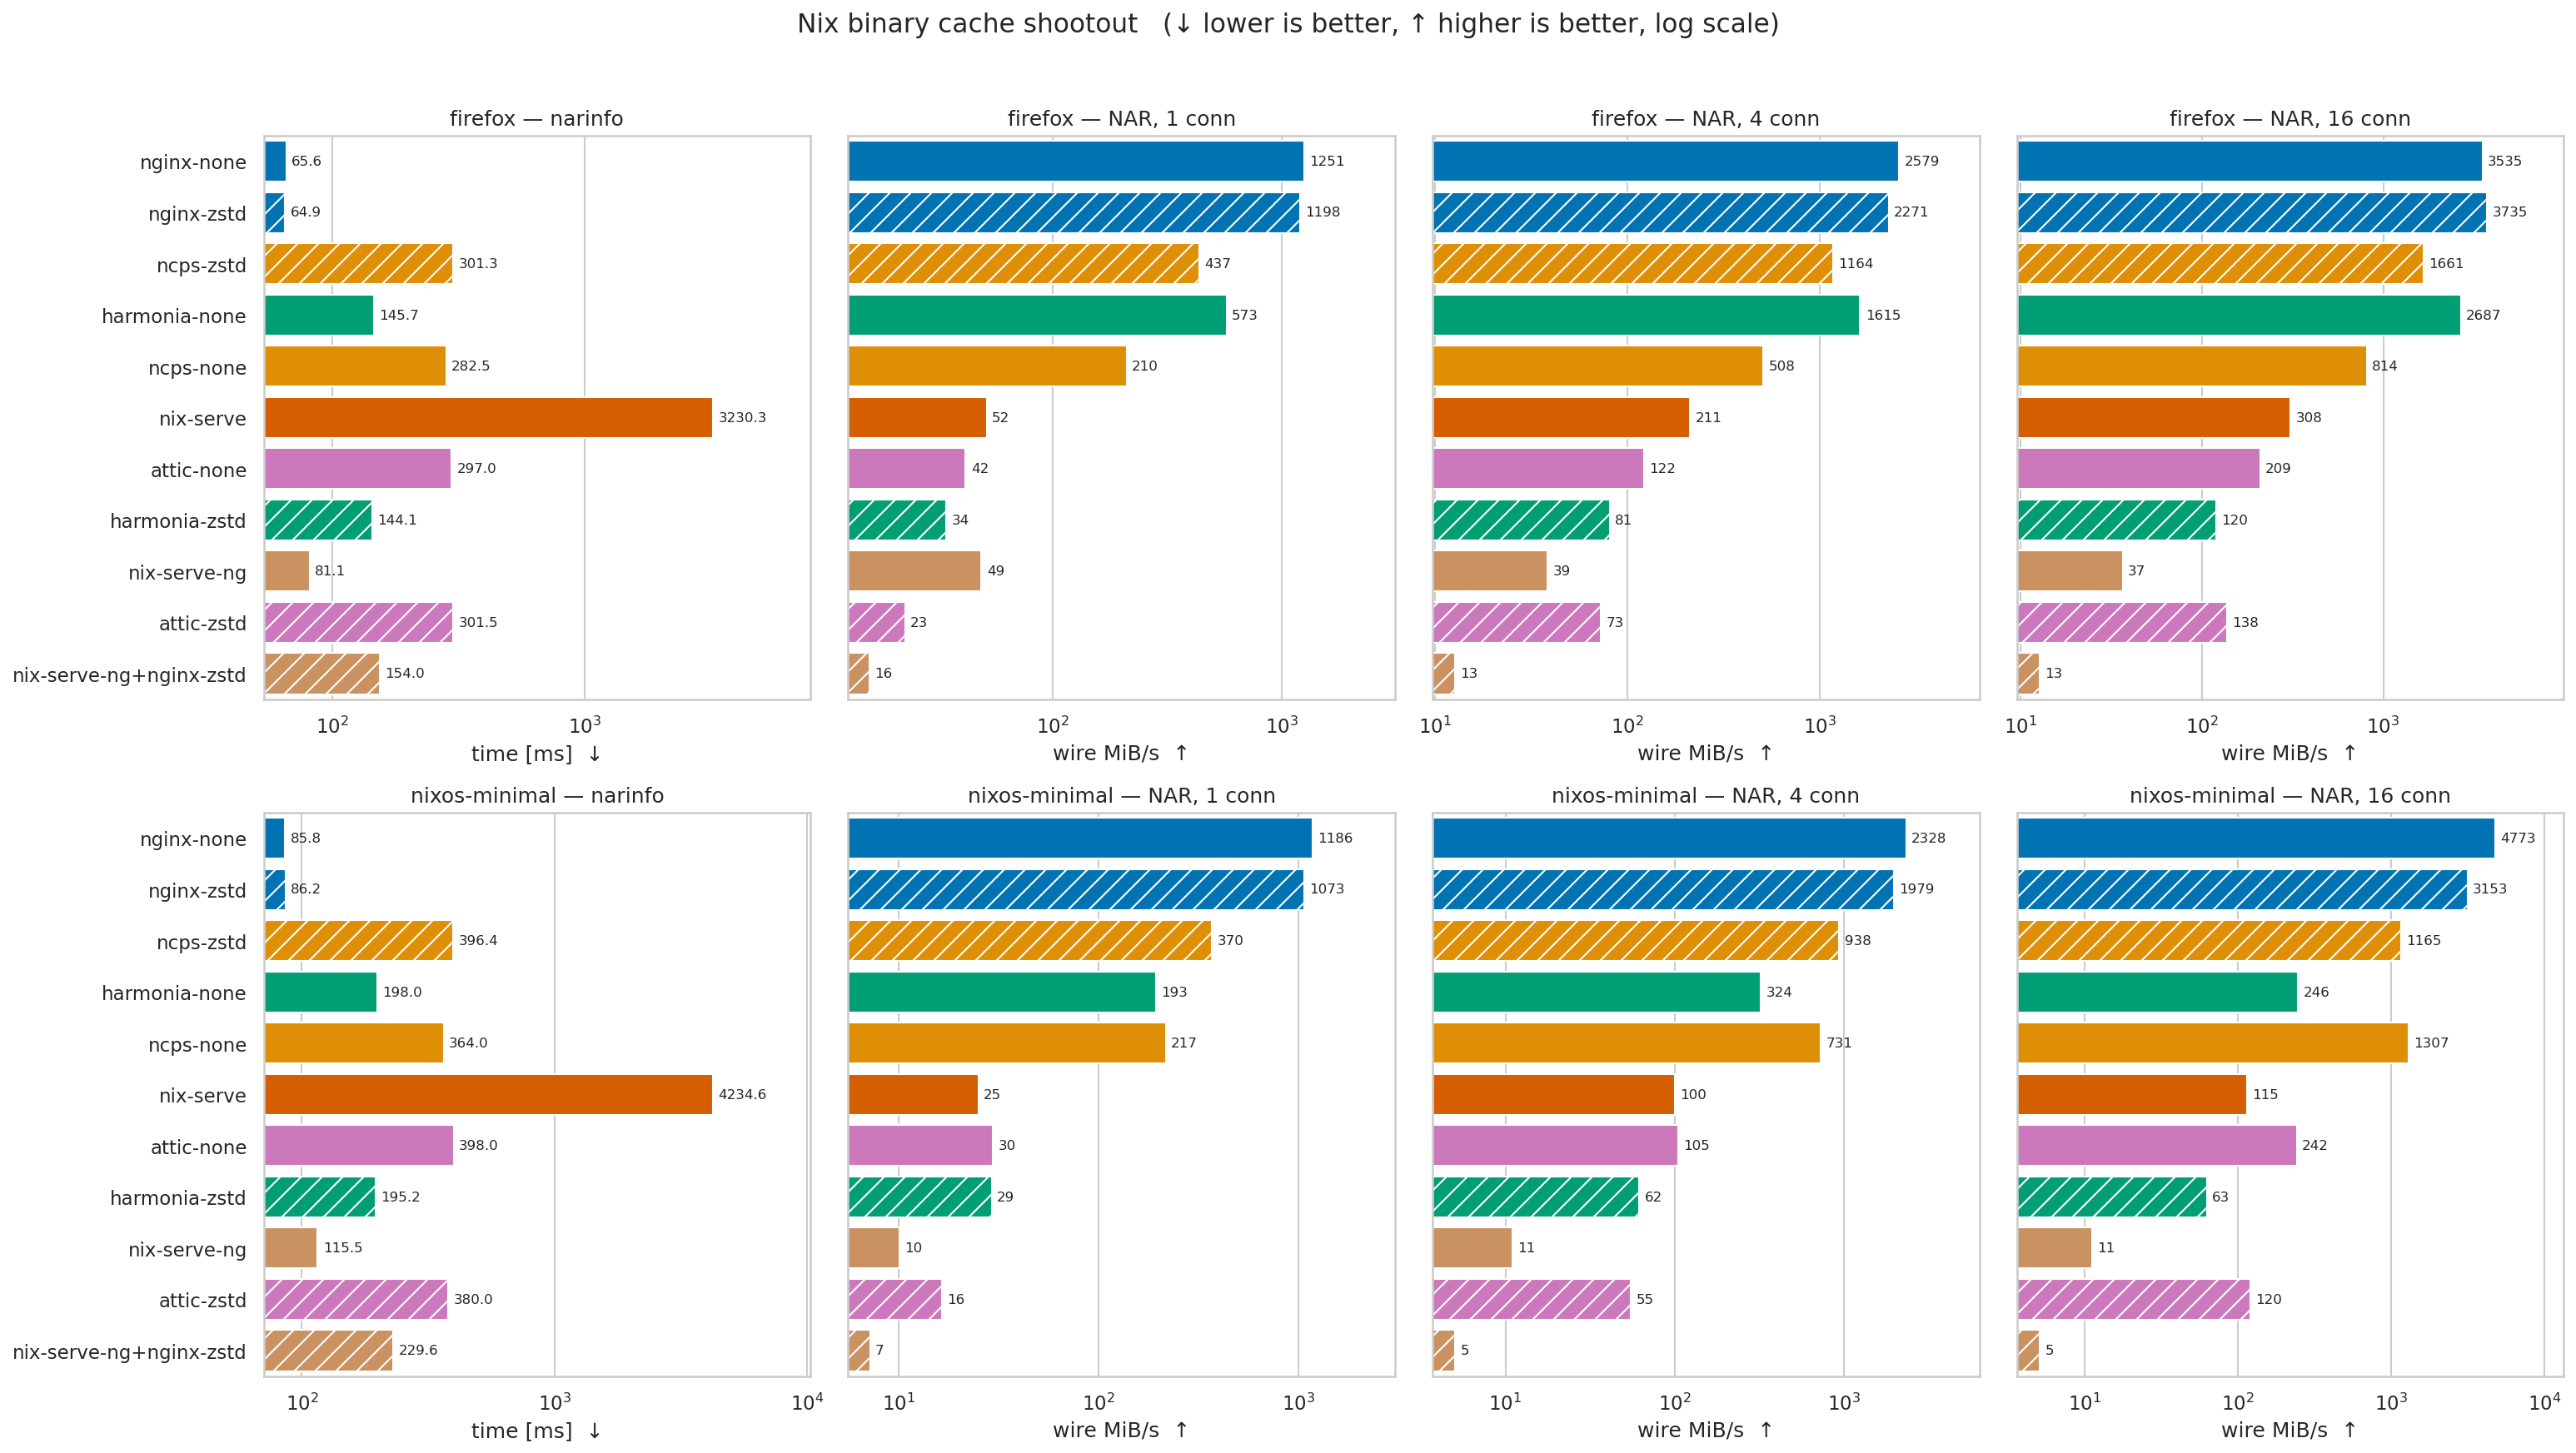

The table this chart was drawn from, first rows:
closure, metric, server, time_s, mibps
firefox, nar_download_c1, attic-none, 36.91, 41.75
firefox, nar_download_c1, attic-zstd, 25.13, 22.73
firefox, nar_download_c1, harmonia-none, 2.691, 572.6
firefox, nar_download_c1, harmonia-zstd, 15.24, 34.4
firefox, nar_download_c1, ncps-none, 7.347, 209.8
firefox, nar_download_c1, ncps-zstd, 1.178, 436.9
firefox, nar_download_c1, nginx-none, 1.232, 1251
firefox, nar_download_c1, nginx-zstd, 0.4297, 1198
firefox, nar_download_c1, nix-serve, 29.84, 51.64
firefox, nar_download_c1, nix-serve-ng, 31.51, 48.91
firefox, nar_download_c1, nix-serve-ng+nginx-zstd, 33.51, 15.94
firefox, nar_download_c16, attic-none, 7.358, 209.4
firefox, nar_download_c16, attic-zstd, 4.15, 137.6
firefox, nar_download_c16, harmonia-none, 0.5735, 2687
firefox, nar_download_c16, harmonia-zstd, 4.375, 119.8
firefox, nar_download_c16, ncps-none, 1.894, 813.7
firefox, nar_download_c16, ncps-zstd, 0.3098, 1661
firefox, nar_download_c16, nginx-none, 0.4359, 3535
firefox, nar_download_c16, nginx-zstd, 0.1378, 3735
firefox, nar_download_c16, nix-serve, 4.999, 308.3
firefox, nar_download_c16, nix-serve-ng, 42.17, 36.55
firefox, nar_download_c16, nix-serve-ng+nginx-zstd, 42.17, 12.66
firefox, nar_download_c4, attic-none, 12.66, 121.7
firefox, nar_download_c4, attic-zstd, 7.842, 72.82
firefox, nar_download_c4, harmonia-none, 0.9545, 1615
firefox, nar_download_c4, harmonia-zstd, 6.497, 80.69
firefox, nar_download_c4, ncps-none, 3.033, 508.2
firefox, nar_download_c4, ncps-zstd, 0.442, 1164
firefox, nar_download_c4, nginx-none, 0.5976, 2579
firefox, nar_download_c4, nginx-zstd, 0.2266, 2271
firefox, nar_download_c4, nix-serve, 7.306, 210.9
firefox, nar_download_c4, nix-serve-ng, 40.02, 38.5
firefox, nar_download_c4, nix-serve-ng+nginx-zstd, 42.25, 12.64
firefox, narinfo_all, attic-none, 0.297, 
firefox, narinfo_all, attic-zstd, 0.3015, 
firefox, narinfo_all, harmonia-none, 0.1457, 
firefox, narinfo_all, harmonia-zstd, 0.1441, 
firefox, narinfo_all, ncps-none, 0.2825, 
firefox, narinfo_all, ncps-zstd, 0.3013, 
firefox, narinfo_all, nginx-none, 0.06565, 
firefox, narinfo_all, nginx-zstd, 0.0649, 
firefox, narinfo_all, nix-serve, 3.23, 
firefox, narinfo_all, nix-serve-ng, 0.08108, 
firefox, narinfo_all, nix-serve-ng+nginx-zstd, 0.154, 
nixos-minimal, nar_download_c1, attic-none, 34.89, 29.61
nixos-minimal, nar_download_c1, attic-zstd, 27.55, 16.43
nixos-minimal, nar_download_c1, harmonia-none, 5.339, 193.5
nixos-minimal, nar_download_c1, harmonia-zstd, 14.71, 29.13
nixos-minimal, nar_download_c1, ncps-none, 4.763, 216.9
nixos-minimal, nar_download_c1, ncps-zstd, 1.131, 369.9
nixos-minimal, nar_download_c1, nginx-none, 0.8712, 1186
nixos-minimal, nar_download_c1, nginx-zstd, 0.3901, 1073
nixos-minimal, nar_download_c1, nix-serve, 41.38, 24.97
nixos-minimal, nar_download_c1, nix-serve-ng, 102.4, 10.09
nixos-minimal, nar_download_c1, nix-serve-ng+nginx-zstd, 63.51, 7.177
nixos-minimal, nar_download_c16, attic-none, 4.266, 242.2
nixos-minimal, nar_download_c16, attic-zstd, 3.767, 120.1
nixos-minimal, nar_download_c16, harmonia-none, 4.192, 246.4
nixos-minimal, nar_download_c16, harmonia-zstd, 6.825, 62.77
nixos-minimal, nar_download_c16, ncps-none, 0.7902, 1307
... 28 more rows
